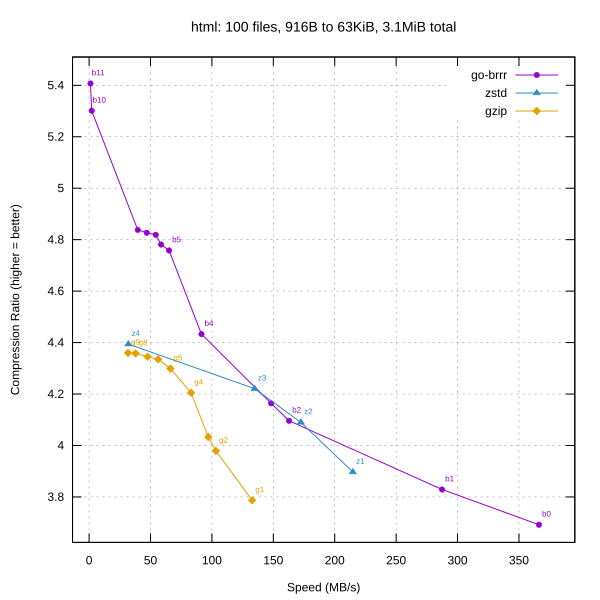

The file beside this chart, header and first rows:
library, level, speed_mbps, ratio
go-brrr, 0, 366.3, 3.692
go-brrr, 1, 287.4, 3.829
go-brrr, 2, 162.8, 4.096
go-brrr, 3, 148.2, 4.164
go-brrr, 4, 91.50, 4.433
go-brrr, 5, 65.10, 4.758
go-brrr, 6, 58.64, 4.781
go-brrr, 7, 54.26, 4.819
go-brrr, 8, 46.92, 4.827
go-brrr, 9, 39.62, 4.838
go-brrr, 10, 2.11, 5.301
go-brrr, 11, 1.12, 5.407
zstd, 1, 214.8, 3.897
zstd, 2, 172.4, 4.09
zstd, 3, 134.7, 4.221
zstd, 4, 31.95, 4.394
gzip, 1, 132.8, 3.787
gzip, 2, 103.3, 3.979
gzip, 3, 97.06, 4.033
gzip, 4, 83.05, 4.205
gzip, 5, 66.17, 4.299
gzip, 6, 56.25, 4.335
gzip, 7, 47.64, 4.345
gzip, 8, 37.85, 4.358
gzip, 9, 31.74, 4.36
